Labelled photos from "data", an image-classification folder in CarLoOSX/GesturePredictor. The possible labels are: bottom, circle, left, right, top.

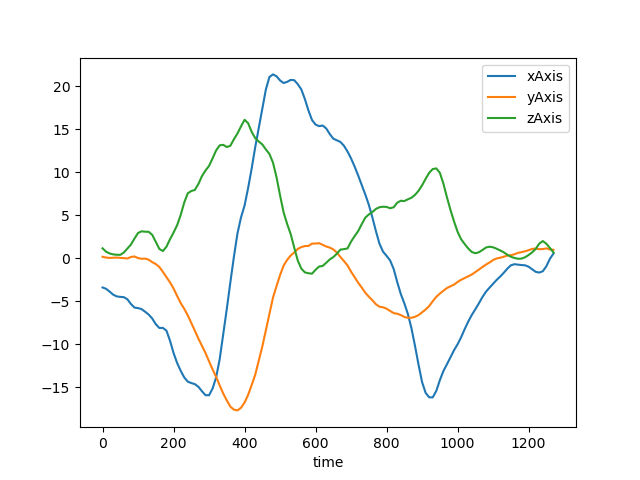
Label: left

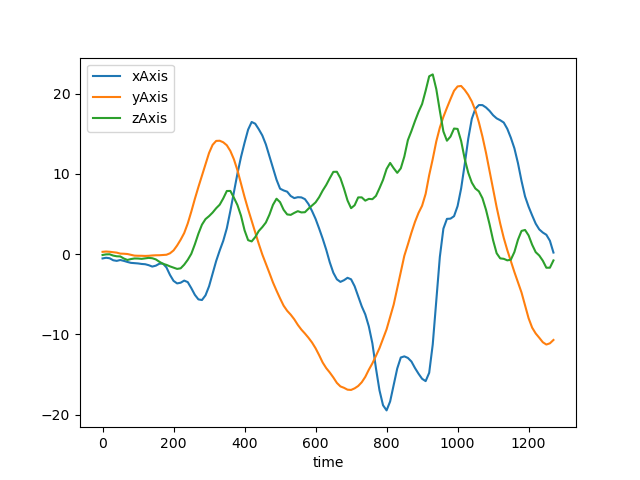
Label: circle

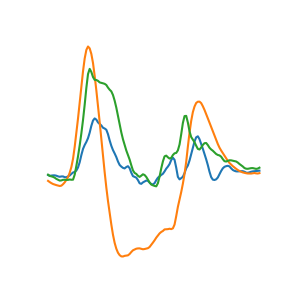
Label: top

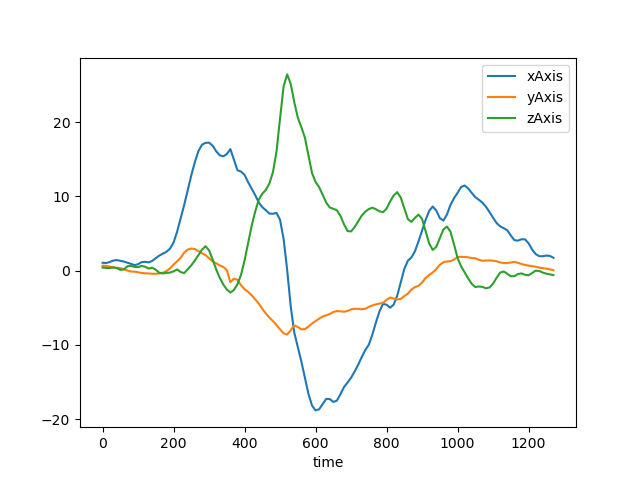
Label: right

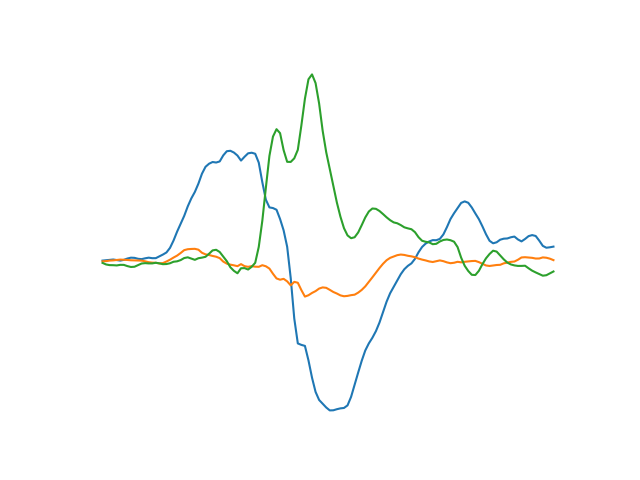
Label: right

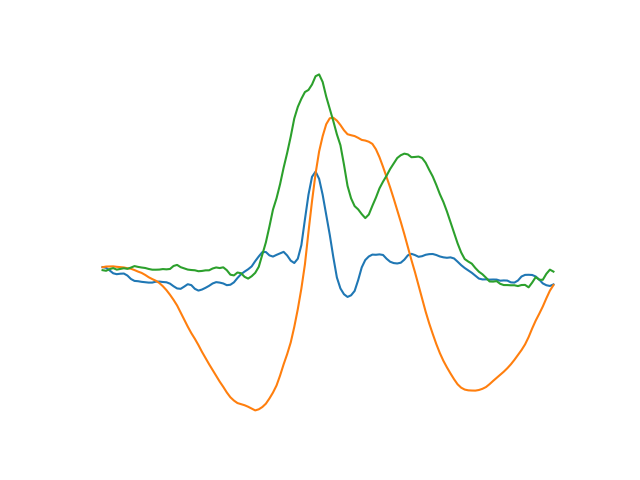
Label: bottom
